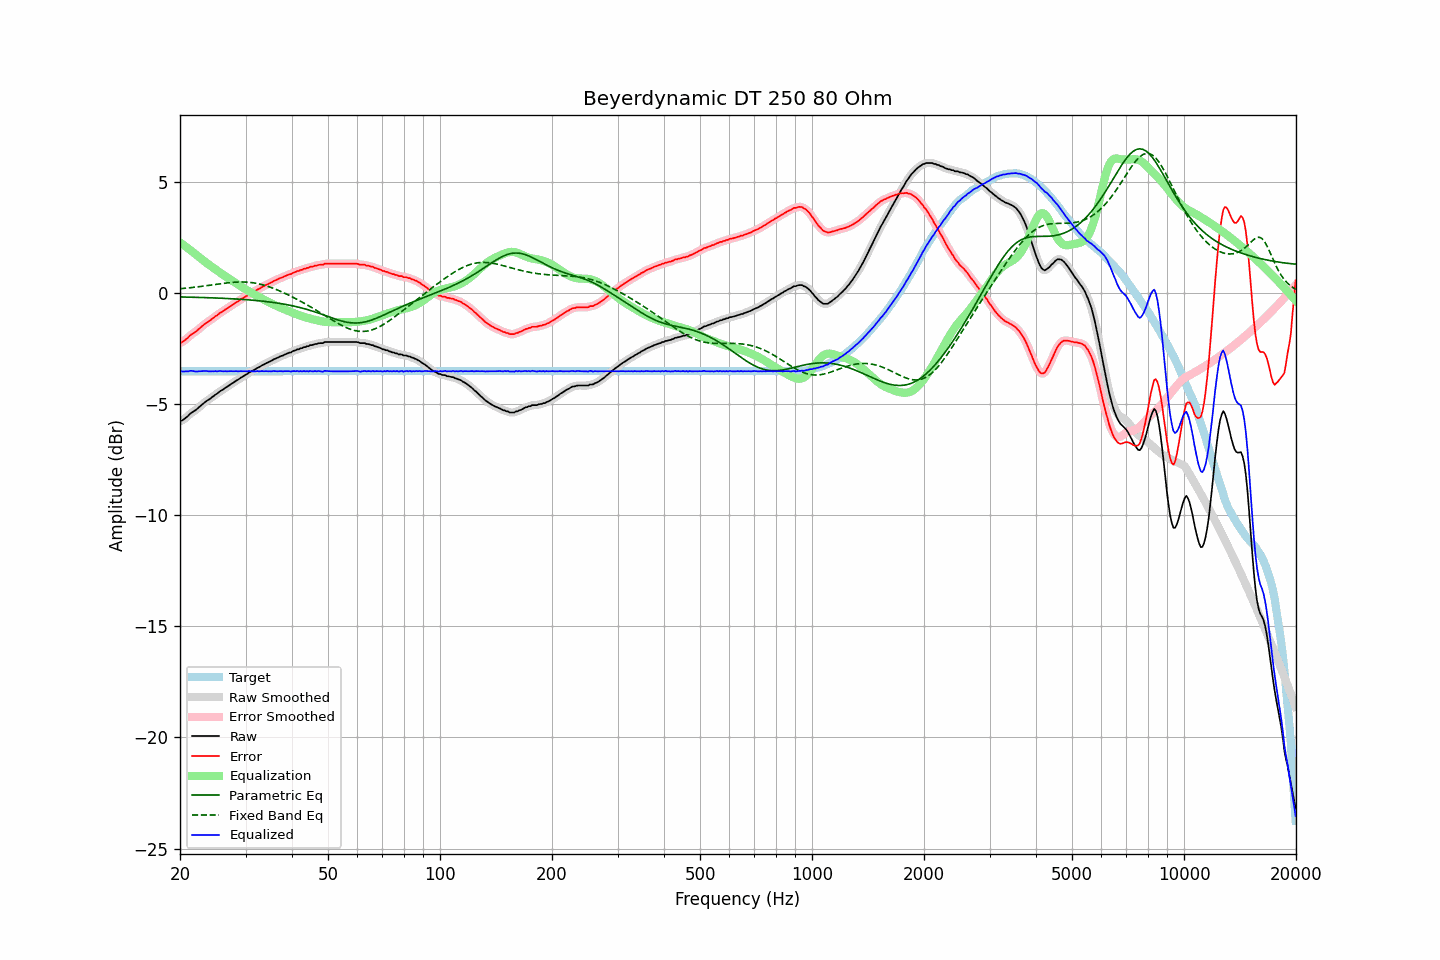

The data file committed next to this chart (first rows):
frequency, raw, error, smoothed, error_smoothed, equalization, parametric_eq, fixed_band_eq, equalized_raw, equalized_smoothed, target
20.00, -5.78, -2.25, -5.78, -2.26, 2.27, -0.18, 0.19, -3.51, -3.51, -3.52
20.20, -5.75, -2.22, -5.75, -2.22, 2.22, -0.18, 0.19, -3.53, -3.53, -3.52
20.40, -5.71, -2.18, -5.70, -2.18, 2.17, -0.19, 0.20, -3.54, -3.54, -3.52
20.61, -5.65, -2.13, -5.65, -2.13, 2.11, -0.19, 0.21, -3.54, -3.54, -3.52
20.81, -5.59, -2.06, -5.59, -2.07, 2.06, -0.19, 0.21, -3.53, -3.53, -3.52
21.02, -5.54, -2.01, -5.53, -2.00, 2.01, -0.19, 0.22, -3.53, -3.52, -3.52
21.23, -5.46, -1.93, -5.46, -1.94, 1.95, -0.19, 0.23, -3.51, -3.51, -3.52
21.44, -5.40, -1.87, -5.40, -1.88, 1.89, -0.19, 0.24, -3.50, -3.51, -3.52
21.66, -5.35, -1.83, -5.35, -1.83, 1.84, -0.20, 0.25, -3.51, -3.51, -3.52
21.87, -5.31, -1.78, -5.31, -1.78, 1.78, -0.20, 0.25, -3.53, -3.53, -3.52
22.09, -5.26, -1.73, -5.25, -1.73, 1.72, -0.20, 0.26, -3.54, -3.54, -3.52
22.31, -5.20, -1.67, -5.20, -1.67, 1.66, -0.20, 0.27, -3.54, -3.54, -3.52
22.54, -5.13, -1.61, -5.13, -1.61, 1.60, -0.20, 0.28, -3.53, -3.53, -3.52
22.76, -5.07, -1.54, -5.07, -1.55, 1.55, -0.21, 0.29, -3.52, -3.52, -3.52
22.99, -5.01, -1.49, -5.01, -1.48, 1.49, -0.21, 0.30, -3.52, -3.52, -3.52
23.22, -4.95, -1.43, -4.95, -1.42, 1.43, -0.21, 0.31, -3.52, -3.52, -3.52
23.45, -4.89, -1.36, -4.89, -1.37, 1.38, -0.21, 0.32, -3.51, -3.52, -3.52
23.69, -4.84, -1.32, -4.84, -1.32, 1.32, -0.22, 0.33, -3.52, -3.52, -3.52
23.92, -4.80, -1.27, -4.79, -1.27, 1.27, -0.22, 0.34, -3.53, -3.53, -3.52
24.16, -4.75, -1.22, -4.75, -1.22, 1.21, -0.22, 0.35, -3.53, -3.53, -3.52
24.40, -4.69, -1.16, -4.69, -1.17, 1.16, -0.22, 0.36, -3.53, -3.53, -3.52
24.65, -4.64, -1.12, -4.64, -1.11, 1.11, -0.23, 0.37, -3.53, -3.53, -3.52
24.89, -4.58, -1.05, -4.58, -1.06, 1.06, -0.23, 0.38, -3.52, -3.52, -3.52
25.14, -4.54, -1.01, -4.53, -1.01, 1.01, -0.23, 0.39, -3.53, -3.52, -3.52
25.39, -4.48, -0.95, -4.48, -0.95, 0.96, -0.23, 0.40, -3.52, -3.52, -3.52
25.65, -4.42, -0.90, -4.43, -0.90, 0.91, -0.24, 0.41, -3.51, -3.52, -3.52
25.91, -4.38, -0.86, -4.38, -0.85, 0.86, -0.24, 0.42, -3.52, -3.52, -3.52
26.16, -4.34, -0.81, -4.33, -0.81, 0.81, -0.24, 0.43, -3.53, -3.52, -3.52
26.43, -4.28, -0.76, -4.29, -0.76, 0.76, -0.25, 0.44, -3.52, -3.53, -3.52
26.69, -4.24, -0.71, -4.24, -0.71, 0.71, -0.25, 0.45, -3.53, -3.53, -3.52
26.96, -4.19, -0.67, -4.19, -0.66, 0.66, -0.26, 0.45, -3.53, -3.52, -3.52
27.23, -4.14, -0.62, -4.14, -0.62, 0.62, -0.26, 0.46, -3.52, -3.52, -3.52
27.50, -4.09, -0.57, -4.09, -0.57, 0.57, -0.26, 0.47, -3.52, -3.52, -3.52
27.77, -4.05, -0.52, -4.04, -0.52, 0.52, -0.27, 0.47, -3.53, -3.52, -3.52
28.05, -4.00, -0.47, -4.00, -0.47, 0.47, -0.27, 0.48, -3.52, -3.52, -3.52
28.33, -3.95, -0.42, -3.95, -0.43, 0.43, -0.28, 0.48, -3.52, -3.53, -3.52
28.62, -3.91, -0.39, -3.90, -0.38, 0.38, -0.28, 0.49, -3.53, -3.52, -3.52
28.90, -3.86, -0.33, -3.86, -0.33, 0.33, -0.28, 0.49, -3.52, -3.52, -3.52
29.19, -3.81, -0.28, -3.81, -0.29, 0.29, -0.29, 0.49, -3.52, -3.52, -3.52
29.48, -3.77, -0.24, -3.77, -0.24, 0.24, -0.29, 0.49, -3.53, -3.52, -3.52
29.78, -3.72, -0.20, -3.72, -0.20, 0.20, -0.30, 0.49, -3.52, -3.53, -3.52
30.08, -3.68, -0.16, -3.68, -0.15, 0.15, -0.30, 0.49, -3.53, -3.52, -3.52
30.38, -3.64, -0.12, -3.63, -0.11, 0.11, -0.31, 0.48, -3.53, -3.52, -3.52
30.68, -3.58, -0.05, -3.59, -0.07, 0.07, -0.32, 0.48, -3.51, -3.52, -3.52
30.99, -3.55, -0.03, -3.55, -0.02, 0.02, -0.32, 0.47, -3.52, -3.52, -3.52
31.30, -3.51, 0.01, -3.51, 0.02, -0.02, -0.33, 0.46, -3.53, -3.52, -3.52
31.61, -3.47, 0.05, -3.47, 0.06, -0.06, -0.33, 0.45, -3.53, -3.53, -3.52
31.93, -3.43, 0.09, -3.43, 0.10, -0.10, -0.34, 0.44, -3.53, -3.53, -3.52
32.24, -3.38, 0.15, -3.39, 0.14, -0.14, -0.35, 0.42, -3.52, -3.53, -3.52
32.57, -3.35, 0.17, -3.34, 0.18, -0.18, -0.35, 0.41, -3.53, -3.52, -3.52
32.89, -3.31, 0.22, -3.30, 0.22, -0.22, -0.36, 0.39, -3.53, -3.52, -3.52
33.22, -3.26, 0.27, -3.27, 0.26, -0.26, -0.37, 0.37, -3.52, -3.52, -3.52
33.55, -3.23, 0.30, -3.23, 0.30, -0.30, -0.38, 0.35, -3.53, -3.52, -3.52
33.89, -3.19, 0.34, -3.19, 0.34, -0.33, -0.38, 0.33, -3.52, -3.52, -3.52
34.23, -3.15, 0.37, -3.15, 0.37, -0.37, -0.39, 0.31, -3.52, -3.52, -3.52
34.57, -3.12, 0.41, -3.12, 0.41, -0.41, -0.40, 0.28, -3.53, -3.53, -3.52
34.92, -3.08, 0.44, -3.08, 0.44, -0.45, -0.41, 0.26, -3.53, -3.53, -3.52
35.27, -3.05, 0.47, -3.04, 0.48, -0.48, -0.42, 0.23, -3.53, -3.53, -3.52
35.62, -3.00, 0.52, -3.00, 0.52, -0.52, -0.43, 0.21, -3.52, -3.52, -3.52
35.97, -2.97, 0.56, -2.97, 0.55, -0.55, -0.44, 0.18, -3.52, -3.52, -3.52
... 635 more rows
